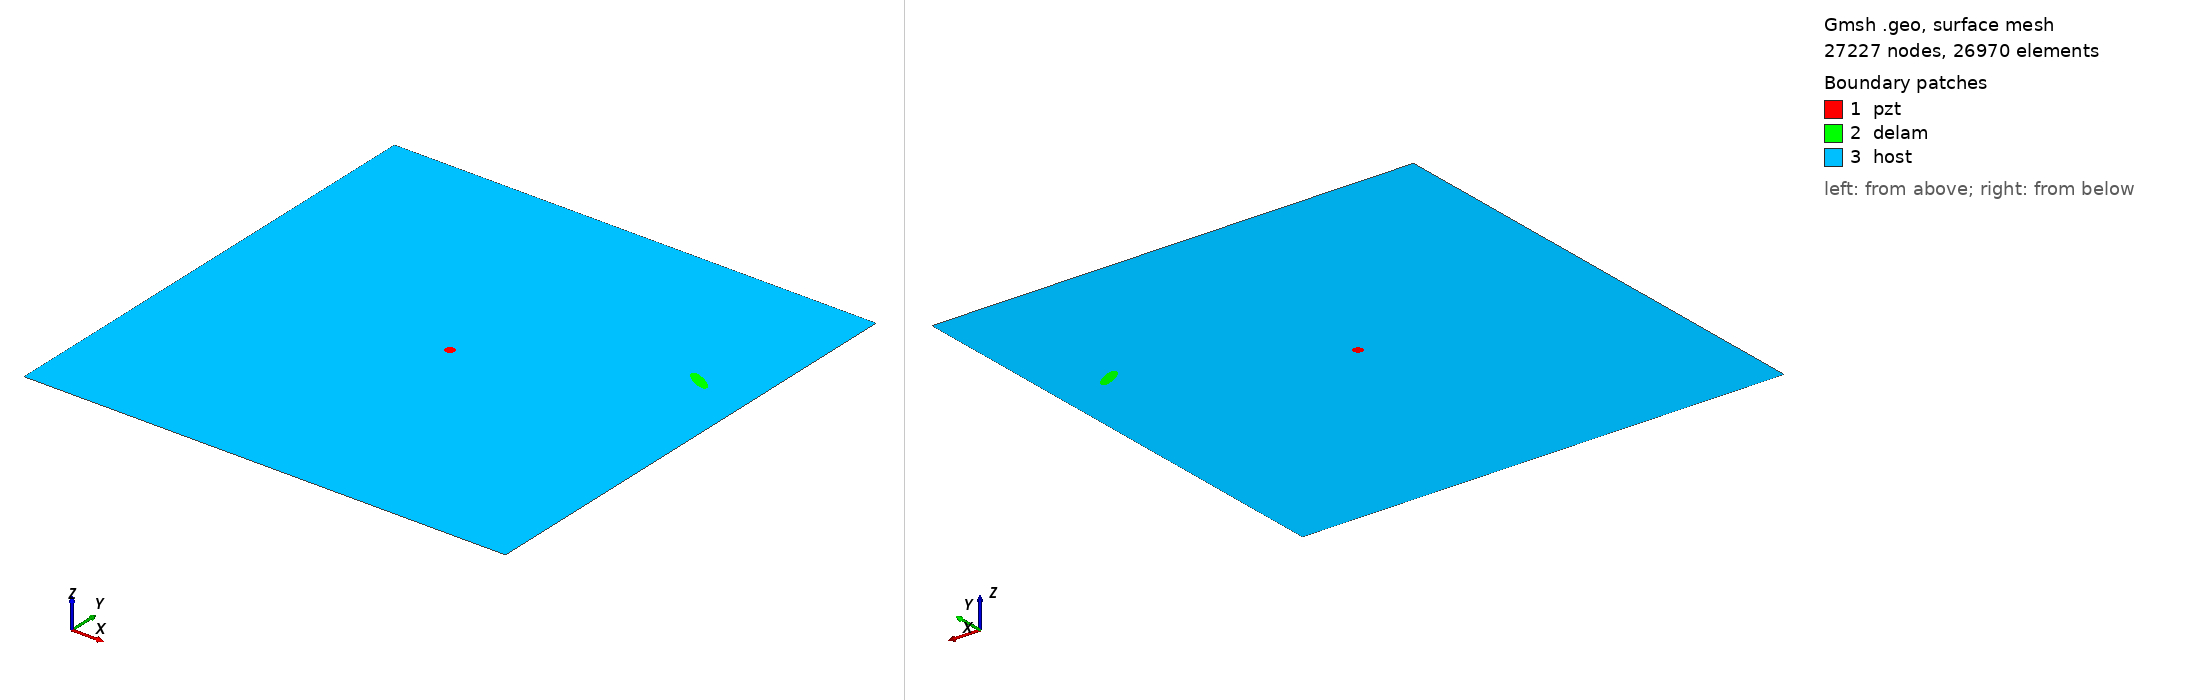

Gmsh geometry script, surface-meshed: 27227 nodes, 26970 surface elements. Boundary patches (legend numbers): 1 pzt, 2 delam, 3 host. Left view from above one corner, right view from below the opposite corner. Legend entries are the model's physical surfaces. The drawing asked Gmsh for element sizes between 1% and 20% of the model's largest extent; the script's own settings can give other sizes.

=== delam1_position_no_69_a_15mm_b_5mm_angle_150.geo (drawn) ===
SetFactory("OpenCASCADE");
L=0.500000; 
W=0.500000; 
a=0.015000; 
b=0.005000; 
x=0.444444; 
y=0.333333; 
alpha=0.833333 *Pi; 
r=0.005000; 
xpzt=0.250000; 
ypzt=0.250000; 
//+
Point(1) = {0, 0, 0, 1.0};
//+
Point(2) = {L, 0, 0, 1.0};
//+
Point(3) = {L, W, 0, 1.0};
//+
Point(4) = {0, W, 0, 1.0};
//+
Line(1) = {1, 2};
//+
Line(2) = {2, 3};
//+
Line(3) = {3, 4};
//+
Line(4) = {4, 1};
//+
Circle(5) = {xpzt, ypzt, -0, r, 0, 2*Pi};
//+
Ellipse(6) = {x, y, -0, a, b, 0, 2*Pi};
//+
Rotate {{0, 0, 1}, {x, y, 0}, alpha} {
  Curve{6}; 
}
//+
Curve Loop(1) = {4, 1, 2, 3};
//+
Curve Loop(2) = {6};
//+
Curve Loop(3) = {5};
//+
Curve Loop(4) = {6};
//+
Curve Loop(5) = {5};
//+
Plane Surface(1) = {5};
//+
Plane Surface(2) = {4};
//+
Plane Surface(3) = {1, 2, 3};
//+
Point(9) = {xpzt, ypzt, 0, 1.0};
//+
Point{9} In Surface {1};// mesh node at centre of pzt
//+
Physical Surface("pzt") = {1};
//+
Physical Surface("delam") = {2};
//+
Physical Surface("host") = {3};

Mesh.Algorithm = 6; // Frontal
Mesh.CharacteristicLengthFactor = 0.080000;
Mesh.CharacteristicLengthMin = 0.001000;
Mesh.CharacteristicLengthMax = 0.200000;
Mesh.RecombineAll = 1; // Apply recombination algorithm
Mesh.SubdivisionAlgorithm = 1; // 1: all quadrangles
Mesh.Smoothing = 1;
